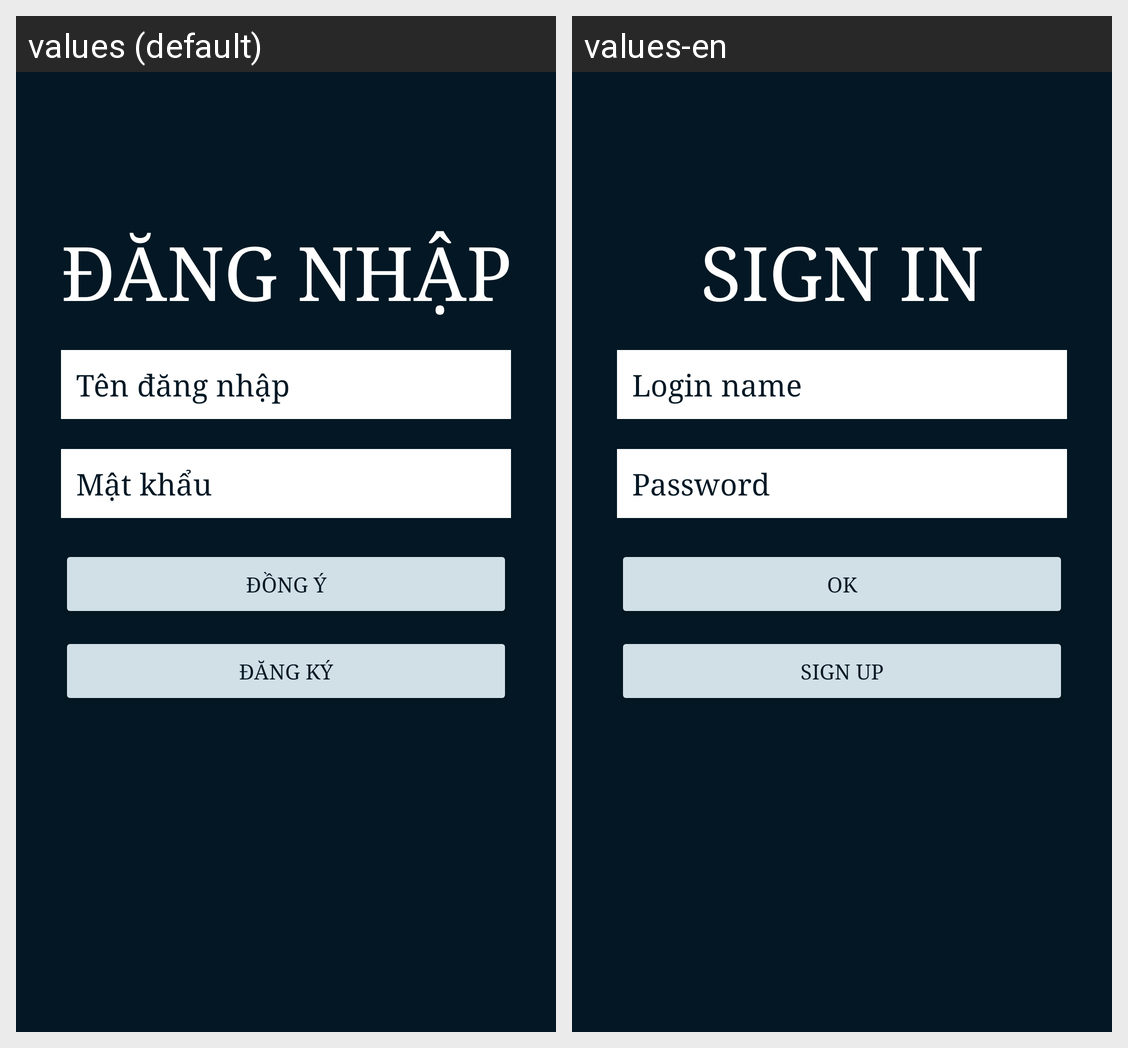

The same Android screen rendered under two of its app's locales, left to right. List the strings drawn on it with the default value and each locale's translation.
Android screen res/layout/layout_dangnhap.xml rendered under 2 locales, left to right: values (default), values-en. Device: Nexus 5 (rendered at 1080×1920; each locale shown at half size, 540×960, under a caption strip naming it); theme Theme.BtheB.
Strings drawn on this screen, with the default value and each locale's value (text and hints the layout hard-codes, and strings that could not be matched under every locale, appear in the picture but are not listed):

dangnhap
  values: Đăng nhập
  values-en: Sign in

tendangnhap
  values: Tên đăng nhập
  values-en: Login name

nhapmatkhau
  values: Mật khẩu
  values-en: Password

dongy
  values: Đồng ý
  values-en: OK

dangky
  values: Đăng ký
  values-en: Sign up
